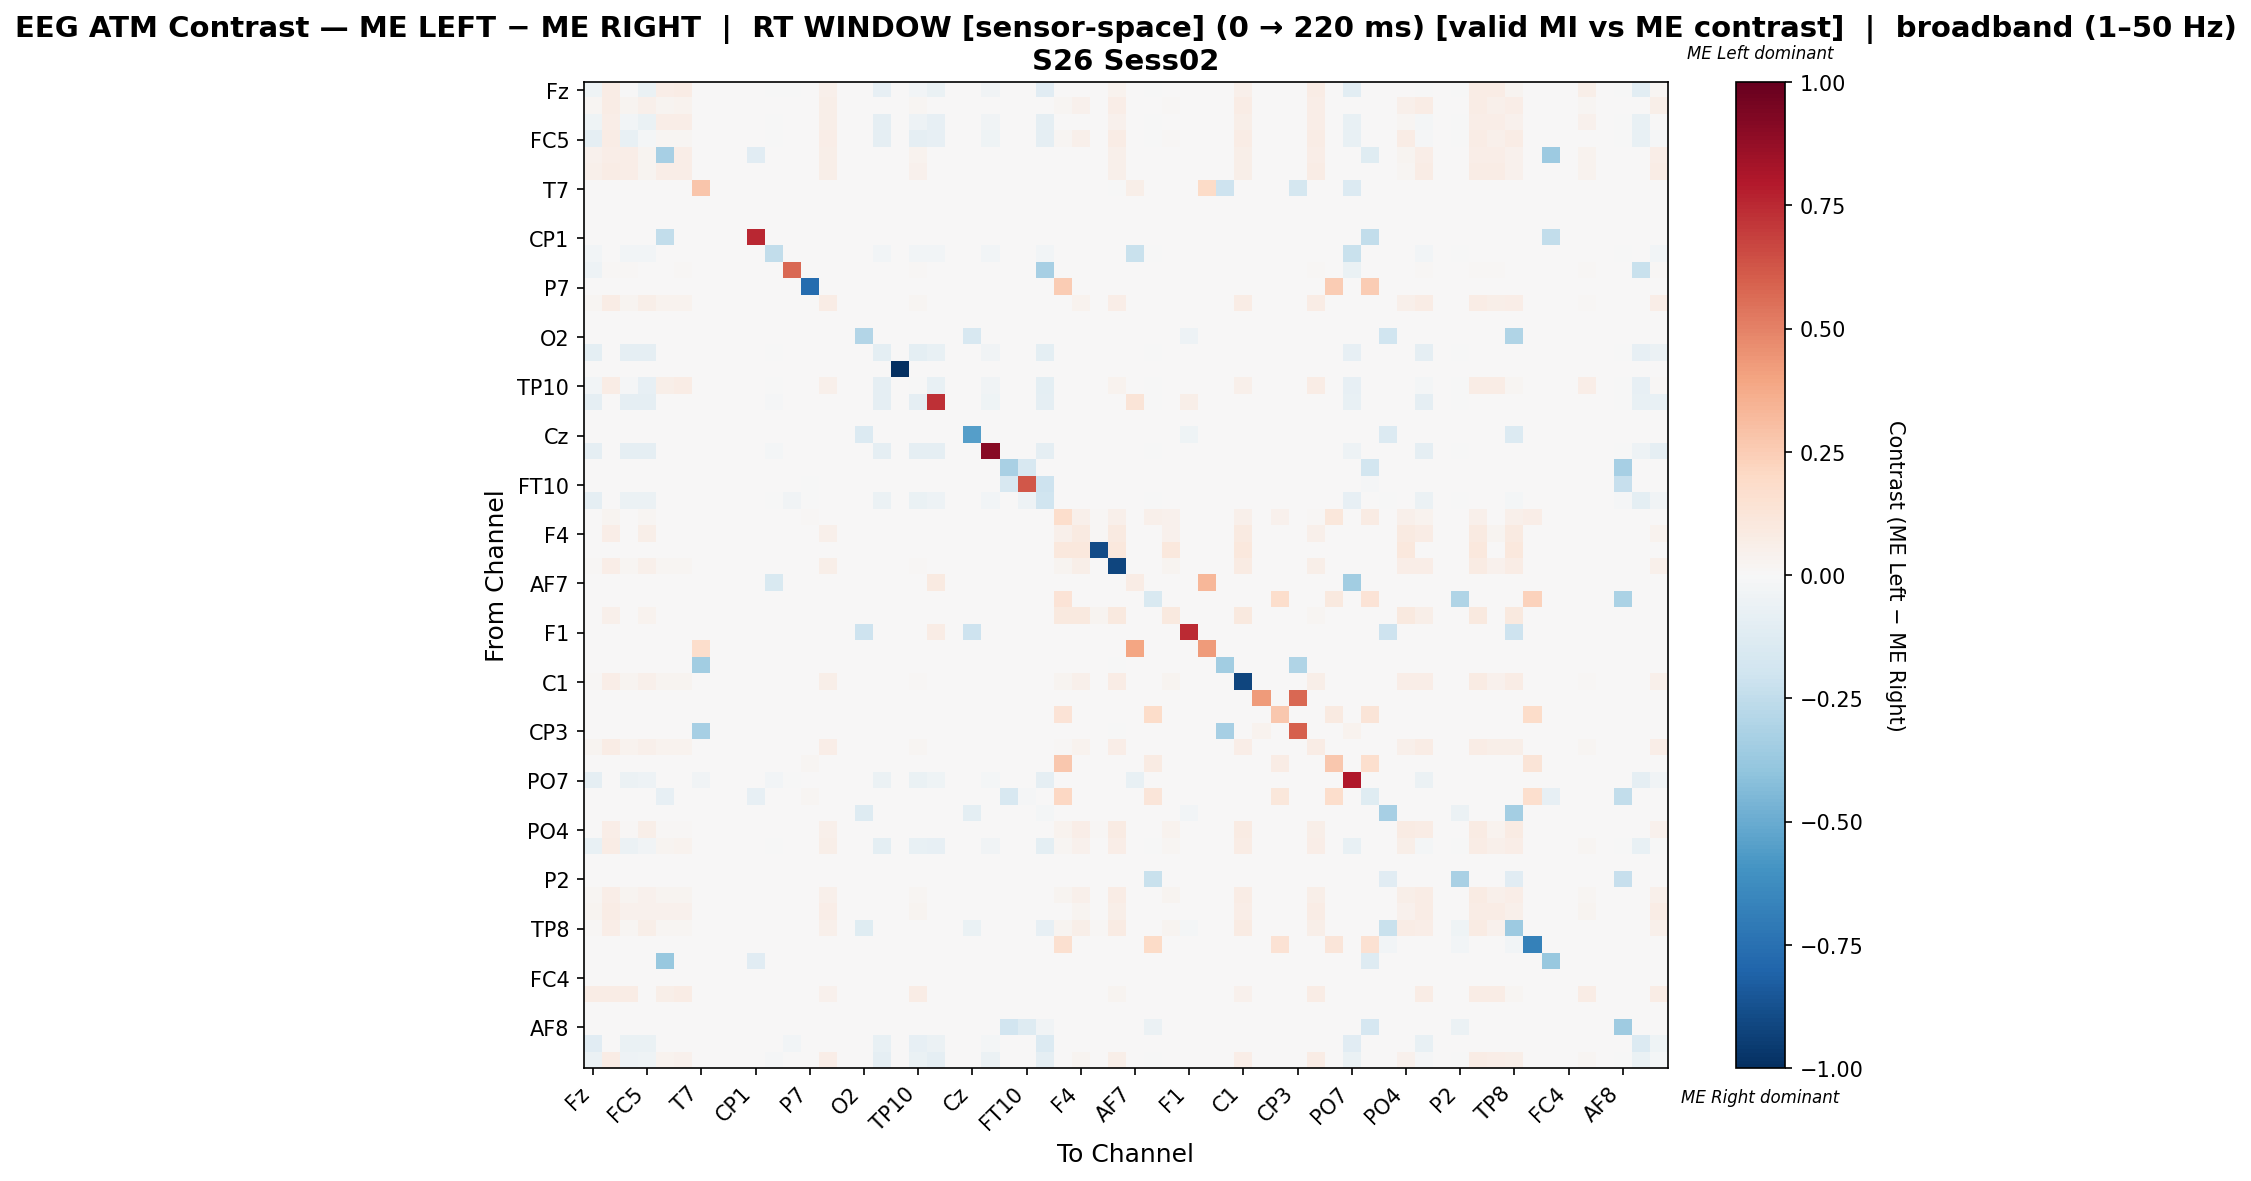

The table this chart was drawn from, first rows:
, Fz, F3, FT9, FC5, FC1, C3, T7, TP9, CP5, CP1, Pz, P3, P7, O1, Oz, O2, P4, P8, TP10, CP6, CP2, Cz, C4
Fz, -0.04616, 0.07143, -0.004634, -0.06268, 0.06266, 0.07143, 0.0, 0.0, 0.0, 0.0, -0.005593, -0.005593, 0.0, 0.05138, 0.0, 0.0, -0.08166, 0.0, -0.03045, -0.06488, 0.0, 0.0, -0.03132
F3, 0.02269, 0.07658, 0.0312, 0.05186, 0.03039, 0.03323, 0.0, 0.0, 0.0, 0.0, 0.0, 0.0, 0.0, 0.05794, 0.0, 0.0, 0.0, 0.0, 0.01945, 0.0, 0.0, 0.0, 0.0
FT9, -0.04309, 0.07014, -0.0242, -0.06458, 0.06385, 0.07014, 0.0, 0.0, 0.0, 0.0, -0.006974, 0.0, 0.0, 0.05576, 0.0, 0.0, -0.09344, 0.0, -0.05028, -0.08089, 0.0, 0.0, -0.03905
FC5, -0.08886, 0.07734, -0.07617, -0.01575, 0.01934, 0.01934, 0.0, 0.0, 0.0, 0.0, -0.007225, 0.0, 0.0, 0.06586, 0.0, 0.0, -0.09249, 0.0, -0.09249, -0.08382, 0.0, 0.0, -0.04046
FC1, 0.044, 0.06874, 0.06324, 0.03116, -0.3355, 0.06783, 0.0, 0.0, 0.0, -0.1111, 0.0, 0.0, 0.0, 0.06141, 0.0, 0.0, 0.0, 0.0, 0.03666, 0.0, 0.0, 0.0, 0.0
C3, 0.04746, 0.07034, 0.06525, 0.02881, 0.06356, 0.06949, 0.0, 0.0, 0.0, 0.0, 0.0, 0.0, 0.0, 0.05678, 0.0, 0.0, 0.0, 0.0, 0.04068, 0.0, 0.0, 0.0, 0.0
T7, 0.0, 0.0, 0.0, 0.0, 0.0, 0.0, 0.2744, 0.0, 0.0, 0.0, 0.0, 0.0, 0.0, 0.0, 0.0, 0.0, 0.0, 0.0, 0.0, 0.0, 0.0, 0.0, 0.0
TP9, 0.0, 0.0, 0.0, 0.0, 0.0, 0.0, 0.0, 0.0, 0.0, 0.0, 0.0, 0.0, 0.0, 0.0, 0.0, 0.0, 0.0, 0.0, 0.0, 0.0, 0.0, 0.0, 0.0
CP5, 0.0, 0.0, 0.0, 0.0, 0.0, 0.0, 0.0, 0.0, 0.0, 0.0, 0.0, 0.0, 0.0, 0.0, 0.0, 0.0, 0.0, 0.0, 0.0, 0.0, 0.0, 0.0, 0.0
CP1, 0.0, 0.0, 0.0, 0.0, -0.25, 0.0, 0.0, 0.0, 0.0, 0.75, 0.0, 0.0, 0.0, 0.0, 0.0, 0.0, 0.0, 0.0, 0.0, 0.0, 0.0, 0.0, 0.0
Pz, -0.0292, 0.0, -0.0292, -0.0292, 0.0, 0.0, 0.0, 0.0, 0.0, 0.0, -0.2482, 0.0, 0.0, 0.0, 0.0, 0.0, -0.0292, 0.0, -0.0292, -0.0292, 0.0, 0.0, -0.0292
P3, -0.04842, 0.009434, 0.009434, 0.0, 0.0, 0.009434, 0.0, 0.0, 0.0, 0.0, 0.0, 0.5739, 0.0, 0.0, 0.0, 0.0, 0.0, 0.0, 0.009434, 0.0, 0.0, 0.0, 0.0
P7, 0.0, 0.0, 0.0, 0.0, 0.0, 0.0, 0.0, 0.0, 0.0, 0.0, 0.0, 0.0, -0.7674, 0.0, 0.0, 0.0, 0.0, 0.0, 0.0, 0.0, 0.0, 0.0, 0.0
O1, 0.02005, 0.07352, 0.03085, 0.05707, 0.03342, 0.03342, 0.0, 0.0, 0.0, 0.0, 0.0, 0.0, 0.0, 0.07301, 0.0, 0.0, 0.0, 0.0, 0.01594, 0.0, 0.0, 0.0, 0.0
Oz, 0.0, 0.0, 0.0, 0.0, 0.0, 0.0, 0.0, 0.0, 0.0, 0.0, 0.0, 0.0, 0.0, 0.0, 0.0, 0.0, 0.0, 0.0, 0.0, 0.0, 0.0, 0.0, 0.0
O2, 0.0, 0.0, 0.0, 0.0, 0.0, 0.0, 0.0, 0.0, 0.0, 0.0, 0.0, 0.0, 0.0, 0.0, 0.0, -0.2929, 0.0, 0.0, 0.0, 0.0, 0.0, -0.1571, 0.0
P4, -0.09587, 0.0, -0.09055, -0.08655, 0.0, 0.0, 0.0, 0.0, 0.0, 0.0, -0.006658, 0.0, 0.0, 0.0, 0.0, 0.0, -0.09587, 0.0, -0.09587, -0.07723, 0.0, 0.0, -0.03728
P8, 0.0, 0.0, 0.0, 0.0, 0.0, 0.0, 0.0, 0.0, 0.0, 0.0, 0.0, 0.0, 0.0, 0.0, 0.0, 0.0, 0.0, -1.0, 0.0, 0.0, 0.0, 0.0, 0.0
TP10, -0.03061, 0.0704, -0.01546, -0.08207, 0.06034, 0.0704, 0.0, 0.0, 0.0, 0.0, -0.006313, 0.0, 0.0, 0.04741, 0.0, 0.0, -0.09217, 0.0, -0.007619, -0.07323, 0.0, 0.0, -0.03535
CP6, -0.09076, 0.0, -0.09076, -0.09076, 0.0, 0.0, 0.0, 0.0, 0.0, 0.0, -0.007962, 0.0, 0.0, 0.0, 0.0, 0.0, -0.09076, 0.0, -0.09076, 0.7267, 0.0, 0.0, -0.04459
CP2, 0.0, 0.0, 0.0, 0.0, 0.0, 0.0, 0.0, 0.0, 0.0, 0.0, 0.0, 0.0, 0.0, 0.0, 0.0, 0.0, 0.0, 0.0, 0.0, 0.0, 0.0, 0.0, 0.0
Cz, 0.0, 0.0, 0.0, 0.0, 0.0, 0.0, 0.0, 0.0, 0.0, 0.0, 0.0, 0.0, 0.0, 0.0, 0.0, -0.1369, 0.0, 0.0, 0.0, 0.0, 0.0, -0.5476, 0.0
C4, -0.08766, 0.0, -0.08766, -0.08766, 0.0, 0.0, 0.0, 0.0, 0.0, 0.0, -0.01623, 0.0, 0.0, 0.0, 0.0, 0.0, -0.08766, 0.0, -0.08766, -0.08766, 0.0, 0.0, 0.9123
T8, 0.0, 0.0, 0.0, 0.0, 0.0, 0.0, 0.0, 0.0, 0.0, 0.0, 0.0, 0.0, 0.0, 0.0, 0.0, 0.0, 0.0, 0.0, 0.0, 0.0, 0.0, 0.0, 0.0
FT10, 0.0, 0.0, 0.0, 0.0, 0.0, 0.0, 0.0, 0.0, 0.0, 0.0, 0.0, 0.0, -0.003636, 0.0, 0.0, 0.0, 0.0, 0.0, 0.0, 0.0, 0.0, 0.0, 0.0
FC6, -0.08846, 0.0, -0.05729, -0.05476, 0.0, 0.0, 0.0, 0.0, 0.0, 0.0, -0.004212, -0.0337, -0.0008425, 0.0, 0.0, 0.0, -0.0615, 0.0, -0.06824, -0.04886, 0.0, 0.0, -0.02359
FC2, 0.0, 0.02724, 0.0, 0.01864, 0.0, 0.0, 0.0007168, 0.0, 0.0, 0.0, 0.0, 0.0, 0.007885, 0.005735, 0.0, 0.0, 0.0, 0.0, 0.0, 0.0, 0.0, 0.0, 0.0
F4, 0.0, 0.06716, 0.0, 0.0591, 0.0, 0.0, 0.0006716, 0.0, 0.0, 0.0, 0.0, 0.0, 0.0, 0.04701, 0.0, 0.0, 0.0, 0.0, 0.0, 0.0, 0.0, 0.0, 0.0
F8, 0.0, 0.0, 0.0, 0.0, 0.0, 0.0, 0.00641, 0.0, 0.0, 0.0, 0.0, 0.0, 0.0, 0.0, 0.0, 0.0, 0.0, 0.0, 0.0, 0.0, 0.0, 0.0, 0.0
Fp2, 0.01207, 0.06744, 0.02082, 0.05329, 0.0229, 0.0229, 0.0004163, 0.0, 0.0, 0.0, 0.0, 0.0, 0.0, 0.05495, 0.0, 0.0, 0.0, 0.0, 0.008743, 0.0, 0.0, 0.0, 0.0
AF7, 0.0, 0.0, 0.0, 0.0, 0.0, 0.0, 0.004385, 0.0, 0.0, 0.0, -0.1498, 0.0, 0.0, 0.0, 0.0, 0.0, 0.0, 0.0, 0.0, 0.09231, 0.0, 0.0, 0.0
AF3, 0.0, 0.0, 0.0, 0.0, 0.0, 0.0, 0.0, 0.0, 0.0, 0.0, 0.0, 0.0, 0.0, 0.0, 0.0, 0.0, 0.0, 0.0, 0.0, 0.0, 0.0, 0.0, 0.0
AFz, 0.0, 0.05031, 0.0, 0.03145, 0.0, 0.0, 0.001572, 0.0, 0.0, 0.0, 0.0, 0.0, 0.0, 0.003145, 0.0, 0.0, 0.0, 0.0, 0.0, 0.0, 0.0, 0.0, 0.0
F1, 0.0, 0.0, 0.0, 0.0, 0.0, 0.0, 0.0, 0.0, 0.0, 0.0, 0.0, 0.0, 0.0, 0.0, 0.0, -0.2051, 0.0, 0.0, 0.0, 0.07407, 0.0, -0.2051, 0.0
FT7, 0.0, 0.0, 0.0, 0.0, 0.0, 0.0, 0.1765, 0.0, 0.0, 0.0, 0.0, 0.0, 0.0, 0.0, 0.0, 0.0, 0.0, 0.0, 0.0, 0.005882, 0.0, 0.0, 0.0
FC3, 0.0, 0.0, 0.0, 0.0, 0.0, 0.0, -0.3469, 0.0, 0.0, 0.0, 0.0, 0.0, 0.0, 0.0, 0.0, 0.0, 0.0, 0.0, 0.0, 0.0, 0.0, 0.0, 0.0
C1, 0.01534, 0.06764, 0.02359, 0.05033, 0.02556, 0.02556, 0.0003932, 0.0, 0.0, 0.0, 0.0, 0.0, 0.0, 0.05584, 0.0, 0.0, 0.0, 0.0, 0.01219, 0.0, 0.0, 0.0, 0.0
C5, 0.0, 0.0, 0.0, 0.0, 0.0, 0.0, 0.0, 0.0, 0.0, 0.0, 0.0, 0.0, 0.0, 0.0, 0.0, 0.0, 0.0, 0.0, 0.0, 0.0, 0.0, 0.0, 0.0
TP7, 0.0, 0.0, 0.0, 0.0, 0.0, 0.0, 0.0, 0.0, 0.0, 0.0, 0.0, 0.0, 0.0, 0.0, 0.0, 0.0, 0.0, 0.0, 0.0, 0.002203, 0.0, 0.0, 0.0
CP3, 0.0, 0.0, 0.0, 0.0, 0.0, 0.0, -0.3308, 0.0, 0.0, 0.0, 0.0, 0.0, 0.0, 0.0, 0.0, 0.0, 0.0, 0.0, 0.0, 0.0, 0.0, 0.0, 0.0
P1, 0.02488, 0.07508, 0.03421, 0.05331, 0.03332, 0.03643, 0.0, 0.0, 0.0, 0.0, 0.0, 0.0, 0.0, 0.06353, 0.0, 0.0, 0.0, 0.0, 0.02132, 0.0, 0.0, 0.0, 0.0
P5, 0.0, 0.0, 0.0, 0.0, 0.0, 0.0, 0.0, 0.0, 0.0, 0.0, 0.0, 0.0, 0.01864, 0.0, 0.0, 0.0, 0.0, 0.0, 0.0, 0.0, 0.0, 0.0, 0.0
PO7, -0.09189, 0.0, -0.05572, -0.05279, 0.0, 0.0, -0.03324, 0.0, 0.0, 0.0, -0.0303, -0.005865, 0.0, 0.0, 0.0, 0.0, -0.06061, 0.0, -0.06843, -0.04594, 0.0, 0.0, -0.01662
PO3, 0.0, 0.0, 0.0, 0.0, -0.0848, 0.0, 0.0, 0.0, 0.0, -0.07895, 0.0, 0.0, 0.01978, 0.0, 0.0, 0.0, 0.0, 0.0, 0.0, 0.0, 0.0, 0.0, 0.0
POz, 0.0, 0.0, 0.0, 0.0, 0.0, 0.0, 0.0, 0.0, 0.0, 0.0, 0.0, 0.0, 0.0, 0.0, 0.0, -0.1255, 0.0, 0.0, 0.0, 0.0, 0.0, -0.09524, 0.0
PO4, 0.0, 0.06791, 0.00985, 0.06169, 0.01244, 0.01244, 0.0005184, 0.0, 0.0, 0.0, 0.0, 0.0, 0.0, 0.05236, 0.0, 0.0, 0.0, 0.0, 0.0, 0.0, 0.0, 0.0, 0.0
PO8, -0.07205, 0.07497, -0.06235, -0.03802, 0.02975, 0.03253, 0.0, 0.0, 0.0, 0.0, -0.006831, 0.0, 0.0, 0.05672, 0.0, 0.0, -0.09426, 0.0, -0.07522, -0.07923, 0.0, 0.0, -0.03825
P6, 0.0, 0.0, 0.0, 0.0, 0.0, 0.0, 0.0, 0.0, 0.0, 0.0, 0.0, 0.0, 0.0, 0.0, 0.0, 0.0, 0.0, 0.0, 0.0, 0.0, 0.0, 0.0, 0.0
P2, 0.0, 0.0, 0.0, 0.0, 0.0, 0.0, 0.0, 0.0, 0.0, 0.0, 0.0, 0.0, 0.0, 0.0, 0.0, 0.0, 0.0, 0.0, 0.0, 0.0, 0.0, 0.0, 0.0
CPz, 0.02042, 0.06893, 0.02808, 0.04668, 0.02735, 0.02991, 0.0003647, 0.0, 0.0, 0.0, 0.0, 0.0, 0.0, 0.05215, 0.0, 0.0, 0.0, 0.0, 0.01751, 0.0, 0.0, 0.0, 0.0
CP4, 0.03048, 0.07295, 0.04192, 0.04627, 0.04083, 0.04464, 0.0, 0.0, 0.0, 0.0, 0.0, 0.0, 0.0, 0.06424, 0.0, 0.0, 0.0, 0.0, 0.02613, 0.0, 0.0, 0.0, 0.0
TP8, 0.009206, 0.06751, 0.01841, 0.05612, 0.0206, 0.0206, 0.0004384, 0.0, 0.0, 0.0, 0.0, 0.0, 0.0, 0.05436, 0.0, -0.1199, 0.0, 0.0, 0.005699, 0.0, 0.0, -0.06433, 0.0
C6, 0.0, 0.0, 0.0, 0.0, 0.0, 0.0, 0.0, 0.0, 0.0, 0.0, 0.0, 0.0, 0.0, 0.0, 0.0, 0.0, 0.0, 0.0, 0.0, 0.0, 0.0, 0.0, 0.0
C2, 0.0, 0.0, 0.0, 0.0, -0.3766, 0.0, 0.0, 0.0, 0.0, -0.1169, 0.0, 0.0, 0.0, 0.0, 0.0, 0.0, 0.0, 0.0, 0.0, 0.0, 0.0, 0.0, 0.0
FC4, 0.0, 0.0, 0.0, 0.0, 0.0, 0.0, 0.0, 0.0, 0.0, 0.0, 0.0, 0.0, 0.0, 0.0, 0.0, 0.0, 0.0, 0.0, 0.0, 0.0, 0.0, 0.0, 0.0
FT8, 0.07258, 0.07258, 0.07258, 0.0, 0.06129, 0.07258, 0.0, 0.0, 0.0, 0.0, 0.0, 0.0, 0.0, 0.04677, 0.0, 0.0, 0.0, 0.0, 0.07258, 0.0, 0.0, 0.0, 0.0
F6, 0.0, 0.0, 0.0, 0.0, 0.0, 0.0, 0.0, 0.0, 0.0, 0.0, 0.0, 0.0, 0.0, 0.0, 0.0, 0.0, 0.0, 0.0, 0.0, 0.0, 0.0, 0.0, 0.0
AF8, 0.0, 0.0, 0.0, 0.0, 0.0, 0.0, 0.0, 0.0, 0.0, 0.0, 0.0, 0.0, 0.0, 0.0, 0.0, 0.0, 0.0, 0.0, 0.0, 0.0, 0.0, 0.0, 0.0
AF4, -0.112, 0.0, -0.06794, -0.06436, 0.0, 0.0, 0.0, 0.0, 0.0, 0.0, 0.0, -0.0298, 0.0, 0.0, 0.0, 0.0, -0.0739, 0.0, -0.08343, -0.05602, 0.0, 0.0, -0.02026
FCz, -0.05995, 0.07356, -0.04915, -0.0404, 0.03858, 0.04218, 0.0, 0.0, 0.0, 0.0, -0.009862, 0.0, 0.0, 0.06533, 0.0, 0.0, -0.08876, 0.0, -0.06407, -0.08876, 0.0, 0.0, -0.05523
